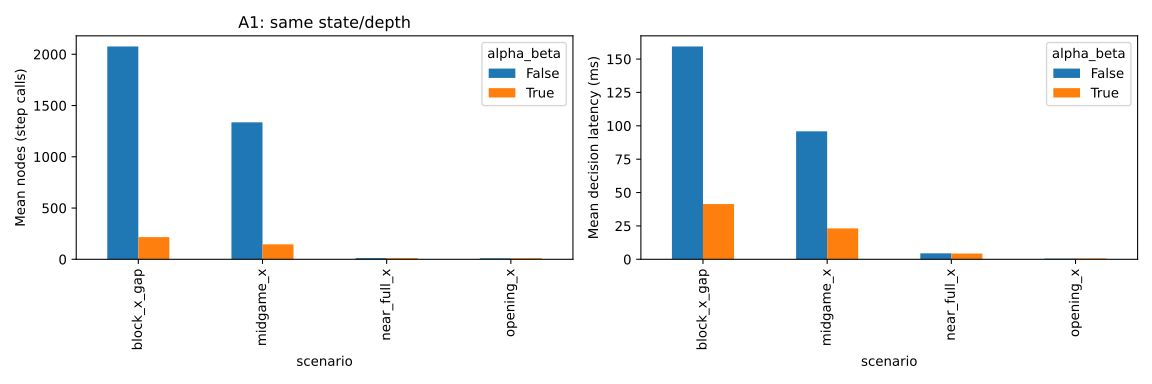

The data file committed next to this chart (first rows):
scenario, alpha_beta, runs, action, score, nodes_mean, mean_ms, p95_ms, node_reduction_fraction
block_x_gap, False, 30, (4, 5), -220.2, 2076, 159.4, 211.6, 0.896
block_x_gap, True, 30, (4, 5), -220.2, 216.0, 41.38, 108.3, 0.896
midgame_x, False, 30, (2, 8), -0.03529, 1336, 95.84, 119.8, 0.8907
midgame_x, True, 30, (2, 8), -0.03529, 146.0, 23.14, 26.45, 0.8907
near_full_x, False, 30, (10, 7), -10.03, 12.0, 4.45, 5.261, 0.08333
near_full_x, True, 30, (10, 7), -10.03, 11.0, 4.311, 5.339, 0.08333
opening_x, False, 30, (5, 5), 0.001961, 10.0, 0.5373, 0.7677, 0.0
opening_x, True, 30, (5, 5), 0.001961, 10.0, 0.6415, 1.288, 0.0
